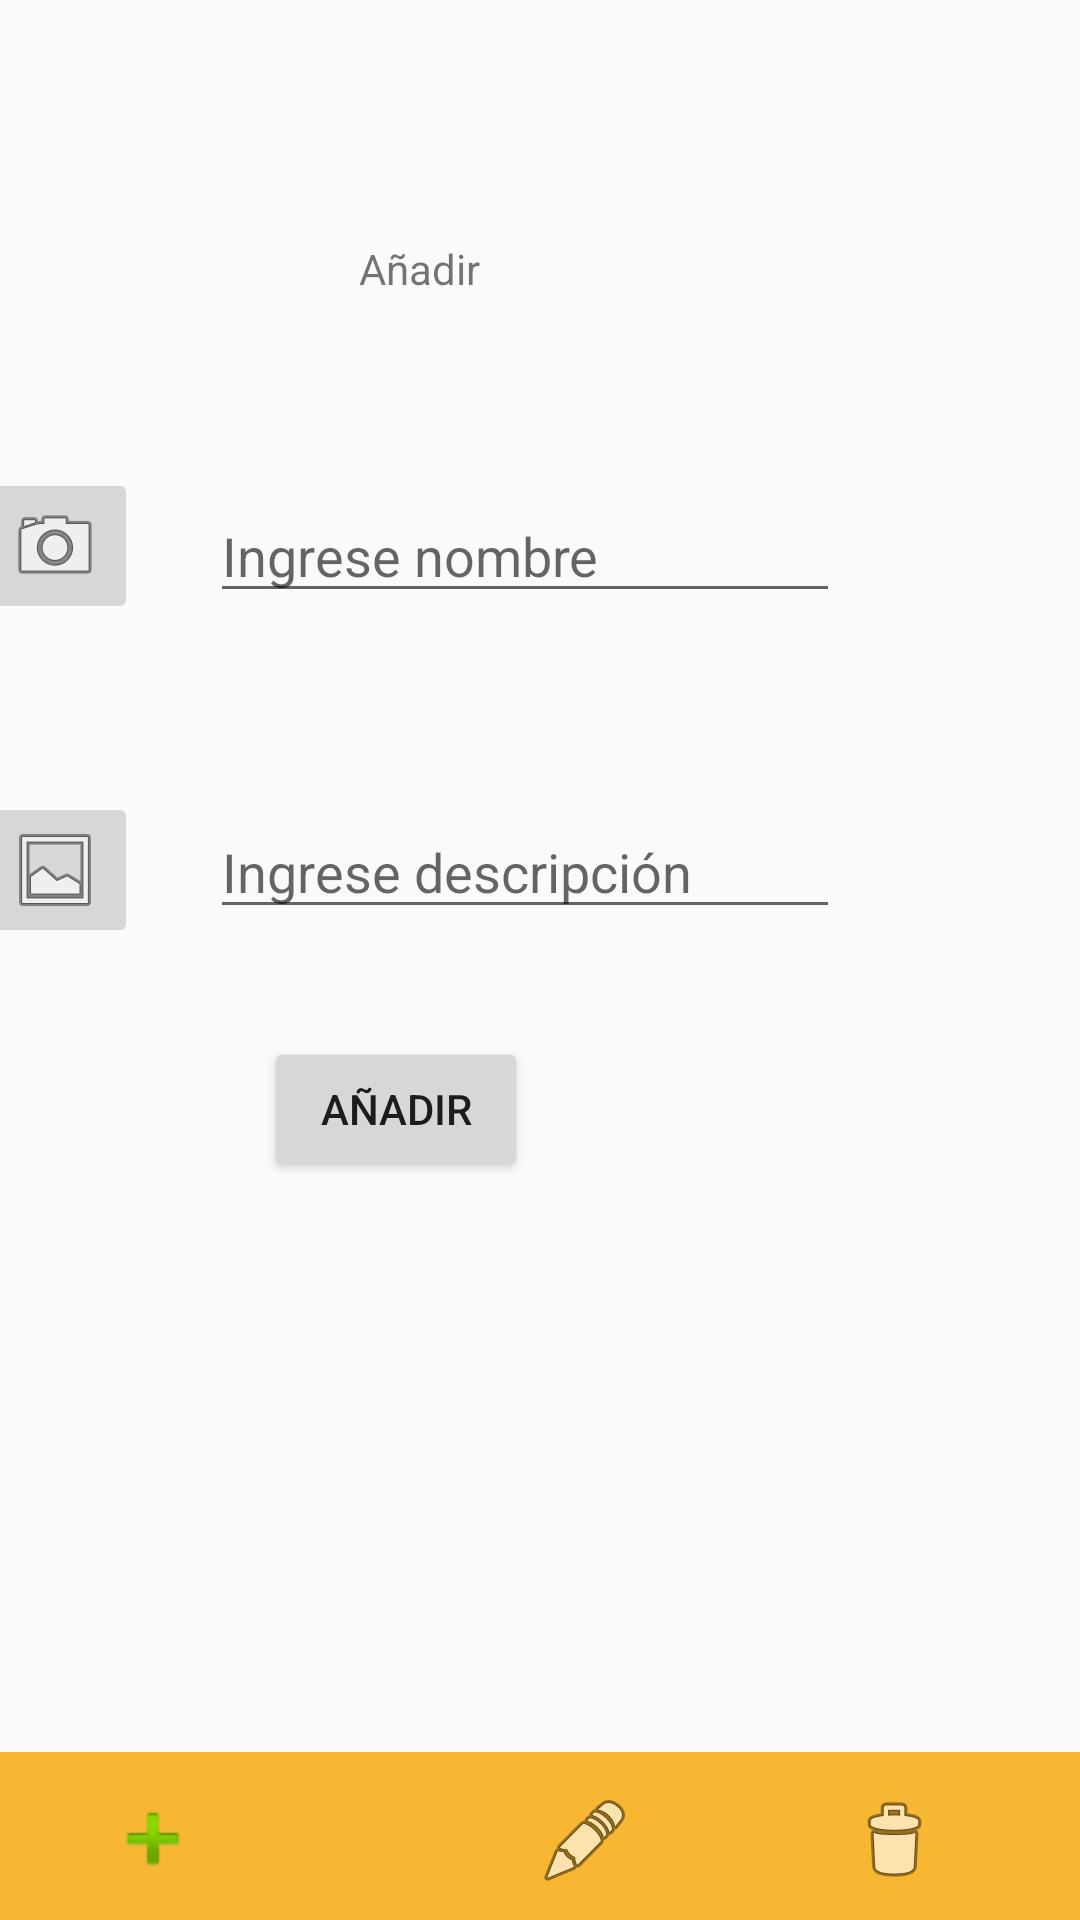

Write the Android layout XML for this screen, with the resource values it uses.
<!-- AndroidManifest.xml: application theme AppTheme -->
<!-- res/layout/activity_add.xml -->
<?xml version="1.0" encoding="utf-8"?>
<android.support.constraint.ConstraintLayout xmlns:android="http://schemas.android.com/apk/res/android"
    xmlns:app="http://schemas.android.com/apk/res-auto"
    xmlns:tools="http://schemas.android.com/tools"
    android:layout_width="match_parent"
    android:layout_height="match_parent"
    tools:context=".AddActivity">

    <android.support.v7.widget.Toolbar
        android:id="@+id/toolbar5"
        android:layout_width="409dp"
        android:layout_height="wrap_content"
        android:background="?attr/colorPrimary"
        android:minHeight="?attr/actionBarSize"
        android:theme="?attr/actionBarTheme"
        app:layout_constraintBottom_toBottomOf="parent"
        app:layout_constraintStart_toStartOf="parent" />

    <ImageButton
        android:id="@+id/imageButton7"
        android:layout_width="124dp"
        android:layout_height="53dp"
        android:background="@color/colorPrimary"
        app:layout_constraintBottom_toBottomOf="parent"
        app:layout_constraintEnd_toEndOf="parent"
        app:srcCompat="@android:drawable/ic_menu_delete" />

    <ImageButton
        android:id="@+id/imageButton8"
        android:layout_width="138dp"
        android:layout_height="53dp"
        android:layout_marginStart="24dp"
        android:layout_marginLeft="24dp"
        android:background="@color/colorPrimary"
        app:layout_constraintBottom_toBottomOf="parent"
        app:layout_constraintStart_toEndOf="@+id/imageButton9"
        app:srcCompat="@android:drawable/ic_menu_edit" />

    <ImageButton
        android:id="@+id/imageButton9"
        android:layout_width="102dp"
        android:layout_height="54dp"
        android:background="@color/colorPrimary"
        android:onClick="Add"
        app:layout_constraintBottom_toBottomOf="parent"
        app:layout_constraintStart_toStartOf="parent"
        app:srcCompat="@android:drawable/ic_input_add" />

    <TextView
        android:id="@+id/textView13"
        android:layout_width="wrap_content"
        android:layout_height="wrap_content"
        android:layout_marginTop="80dp"
        android:layout_marginEnd="200dp"
        android:layout_marginRight="200dp"
        android:text="Añadir"
        app:layout_constraintEnd_toEndOf="parent"
        app:layout_constraintTop_toTopOf="parent" />

    <EditText
        android:id="@+id/editText4"
        android:layout_width="wrap_content"
        android:layout_height="wrap_content"
        android:layout_marginTop="64dp"
        android:layout_marginEnd="80dp"
        android:layout_marginRight="80dp"
        android:ems="10"
        android:hint="Ingrese nombre"
        android:inputType="textPersonName"
        app:layout_constraintEnd_toEndOf="parent"
        app:layout_constraintTop_toBottomOf="@+id/textView13" />

    <Button
        android:id="@+id/button3"
        android:layout_width="wrap_content"
        android:layout_height="wrap_content"
        android:layout_marginTop="36dp"
        android:layout_marginEnd="184dp"
        android:layout_marginRight="184dp"
        android:onClick="Añadir"
        android:text="Añadir"
        app:layout_constraintEnd_toEndOf="parent"
        app:layout_constraintTop_toBottomOf="@+id/editText7" />

    <ImageButton
        android:id="@+id/imageButton6"
        android:layout_width="wrap_content"
        android:layout_height="wrap_content"
        android:layout_marginTop="156dp"
        android:layout_marginEnd="24dp"
        android:layout_marginRight="24dp"
        app:layout_constraintEnd_toStartOf="@+id/editText4"
        app:layout_constraintTop_toTopOf="parent"
        app:srcCompat="@android:drawable/ic_menu_camera" />

    <ImageButton
        android:id="@+id/imageButton5"
        android:layout_width="wrap_content"
        android:layout_height="wrap_content"
        android:layout_marginTop="56dp"
        android:layout_marginEnd="24dp"
        android:layout_marginRight="24dp"
        app:layout_constraintEnd_toStartOf="@+id/editText7"
        app:layout_constraintTop_toBottomOf="@+id/imageButton6"
        app:srcCompat="@android:drawable/ic_menu_gallery" />

    <EditText
        android:id="@+id/editText7"
        android:layout_width="wrap_content"
        android:layout_height="wrap_content"
        android:layout_marginTop="64dp"
        android:layout_marginEnd="80dp"
        android:layout_marginRight="80dp"
        android:ems="10"
        android:hint="Ingrese descripción"
        android:inputType="textPersonName"
        app:layout_constraintEnd_toEndOf="parent"
        app:layout_constraintTop_toBottomOf="@+id/editText4" />

</android.support.constraint.ConstraintLayout>
<!-- resources referenced by this layout -->
<resources>
  <color name="colorPrimary">#f7b733</color>
  <style name="AppTheme" parent="Theme.AppCompat.Light.DarkActionBar">
          
          <item name="colorPrimary">@color/colorPrimary</item>
          <item name="colorPrimaryDark">@color/colorPrimaryDark</item>
          <item name="colorAccent">@color/colorAccent</item>
          <item name="android:actionMenuTextColor">#000000</item>
      </style>
  <color name="colorPrimaryDark">#fc4a1a</color>
  <color name="colorAccent">#6d905a</color>
</resources>
